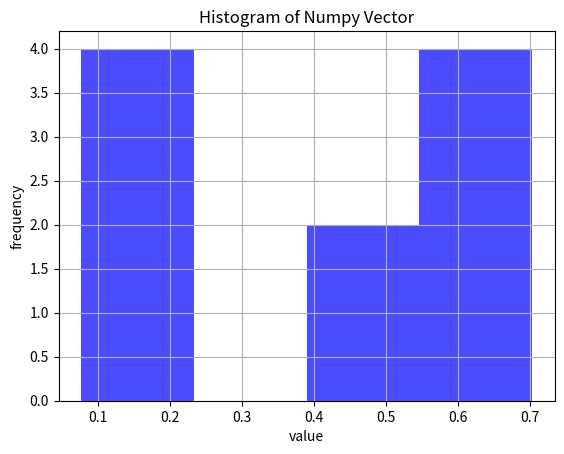
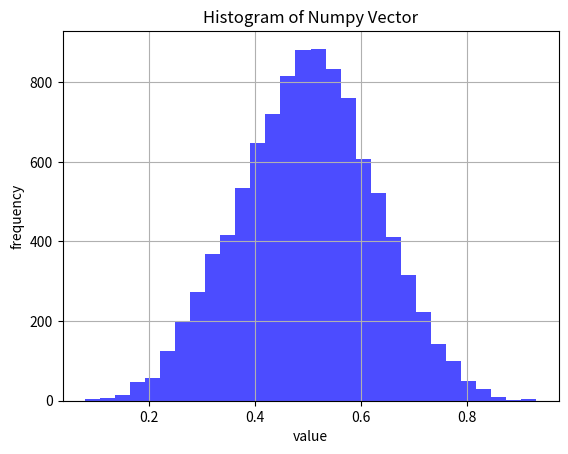

Generate these figures, in order, with matplotlib:
import numpy as np 
import matplotlib.pyplot as plt

data = np.random.rand(10)
data

#히스토그램 - 빈도표 
#bins데이터를 나누는 구간의 수나 경계 정의
#alpha 히스토그램의 투명도 

#sum(data < 1.8)

plt.hist(data,bins=4, alpha= 0.7, color="blue")
plt.title("Histogram of Numpy Vector")
plt.xlabel("value")
plt.ylabel("frequency")
plt.grid(True)
plt.show()
plt.clf()

#종 모양 히스토그램 
#01
data = np.random.rand(10000,5).mean(axis =1)
data
plt.hist(data, bins=30, alpha= 0.7, color="blue")
plt.title("Histogram of Numpy Vector")
plt.xlabel("value")
plt.ylabel("frequency")
plt.grid(True)
plt.show()
plt.clf()

#02
np.random.rand(50000).reshape(-1,5).mean(axis=1)
